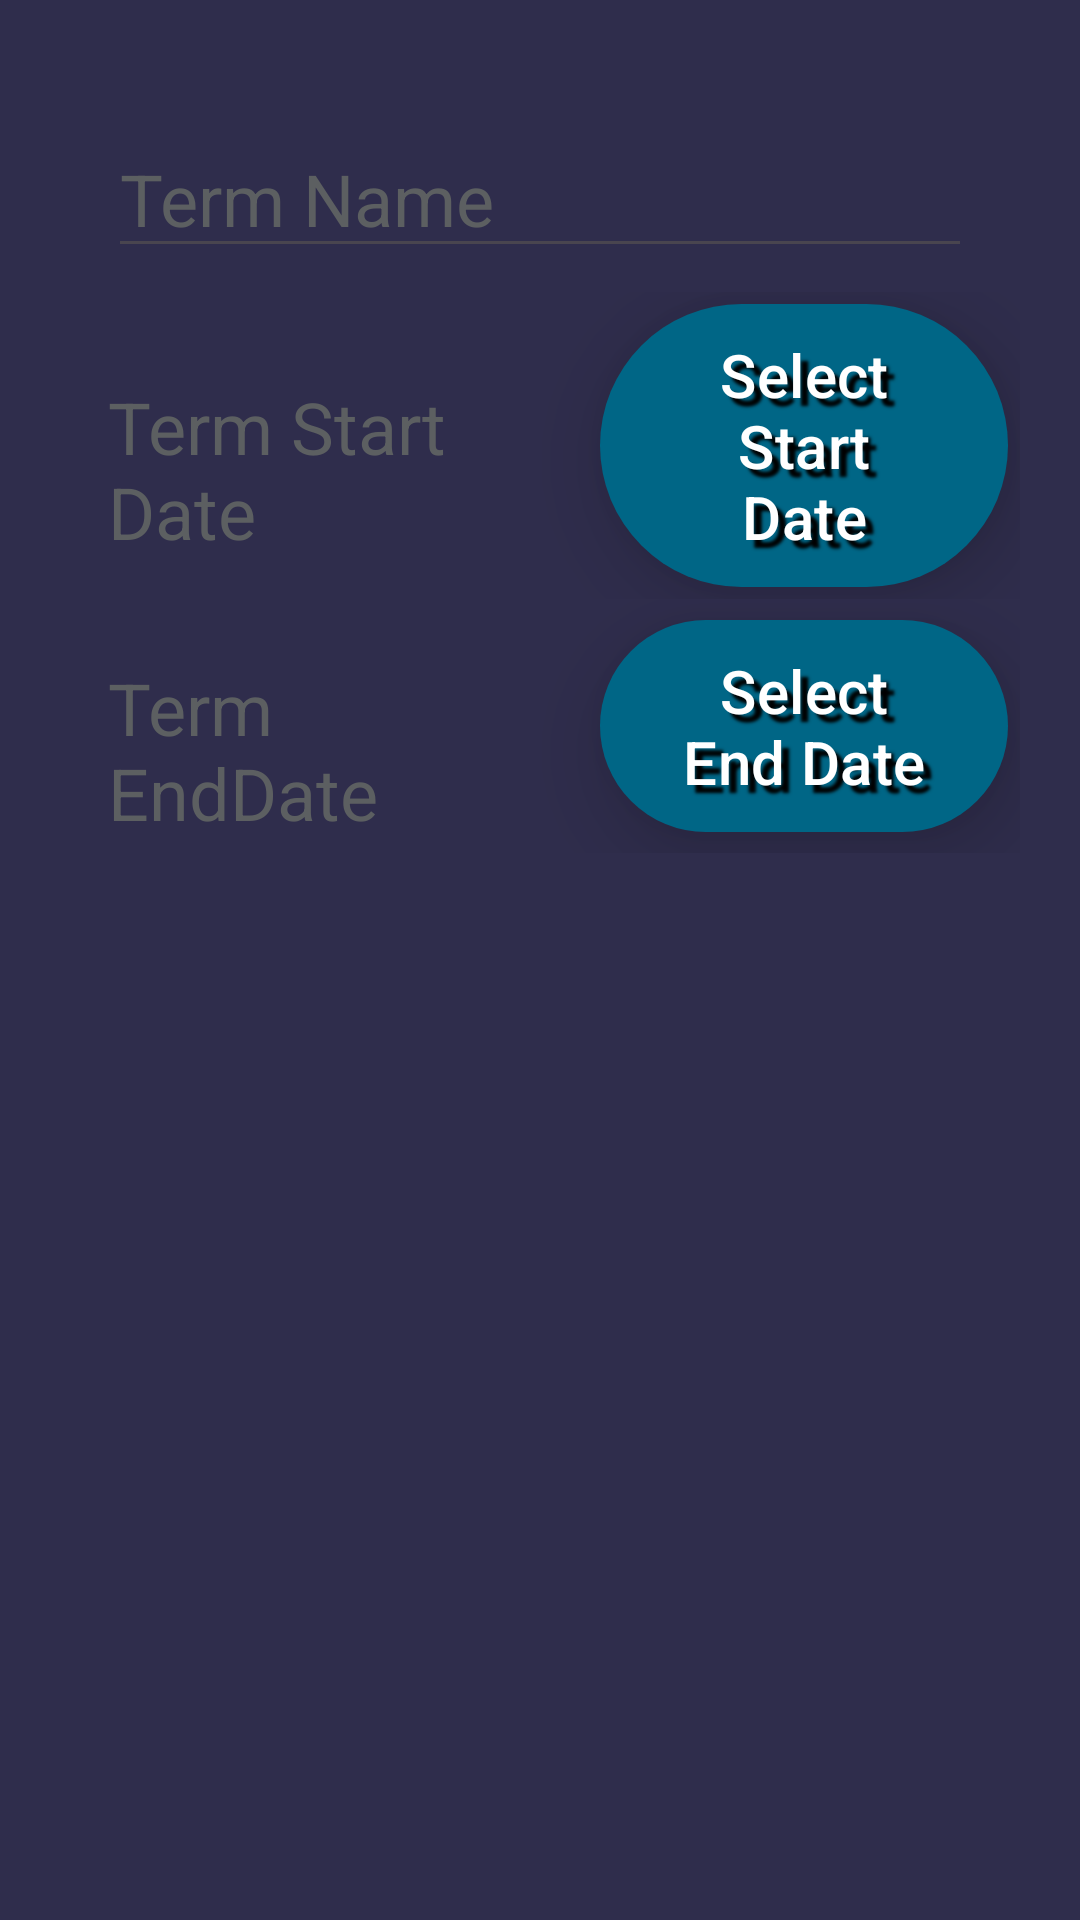

Here is an Android app screen rendered from its layout file. Give the layout XML and the strings, colors and styles it references.
<!-- AndroidManifest.xml: application theme Theme.TermScheduler -->
<!-- res/layout/activity_add_edit_term.xml -->
<?xml version="1.0" encoding="utf-8"?>
<androidx.appcompat.widget.LinearLayoutCompat
	xmlns:android="http://schemas.android.com/apk/res/android"
	xmlns:tools="http://schemas.android.com/tools"
	android:id="@+id/addEditTermLinearLayout"
	android:layout_width="match_parent"
	android:layout_height="match_parent"
	android:background="@color/md_theme_dark_onTertiary"
	android:orientation="vertical"
	android:paddingHorizontal="20dp"
	android:paddingVertical="24dp"
	tools:context=".terms.AddEditTermActivity"
	>

	<com.google.android.material.textfield.TextInputEditText
		android:id="@+id/edit_text_term_name"
		style="@style/edit_text_with_hint"
		android:hint="@string/term_name"
		/>

	<LinearLayout
		android:layout_width="match_parent"
		android:layout_height="wrap_content"
		android:baselineAligned="true"
		android:orientation="horizontal"
		>

		<com.google.android.material.textview.MaterialTextView
			android:id="@+id/textview_selected_term_start_date"
			style="@style/date_select_with_hint"
			android:hint="@string/textview_term_start_date_hint"
			/>

		<com.google.android.material.button.MaterialButton
			android:id="@+id/button_select_term_start_date"
			style="@style/MyButton"
			android:layout_width="0dp"
			android:layout_height="wrap_content"
			android:layout_gravity="center"
			android:layout_weight="4"
			android:text="@string/button_select_start_date_text"
			android:textSize="20sp"
			/>
	</LinearLayout>

	<LinearLayout
		android:layout_width="match_parent"
		android:layout_height="wrap_content"
		android:baselineAligned="true"
		android:orientation="horizontal"
		>

		<com.google.android.material.textview.MaterialTextView
			android:id="@+id/textview_selected_term_end_date"
			style="@style/date_select_with_hint"
			android:layout_width="0dp"
			android:layout_height="wrap_content"
			android:layout_gravity="center"
			android:layout_marginBottom="8dp"
			android:layout_marginHorizontal="16dp"
			android:layout_marginTop="16dp"
			android:layout_weight="4"
			android:hint="@string/textview_term_end_date_hint"
			android:textSize="24sp"
			/>

		<com.google.android.material.button.MaterialButton
			android:id="@+id/button_select_term_end_date"
			style="@style/MyButton"
			android:layout_width="0dp"
			android:layout_height="wrap_content"
			android:layout_gravity="center_vertical"
			android:layout_weight="4"
			android:text="@string/button_select_end_date_text"
			android:textSize="20sp"
			/>
	</LinearLayout>



</androidx.appcompat.widget.LinearLayoutCompat>
<!-- resources referenced by this layout -->
<resources>
  <color name="md_theme_dark_onTertiary">#2F2D4C</color>
  <string name="button_select_end_date_text">Select End Date</string>
  <string name="button_select_start_date_text">Select Start Date</string>
  <string name="term_name">Term Name</string>
  <string name="textview_term_end_date_hint">Term EndDate</string>
  <string name="textview_term_start_date_hint">Term Start Date</string>
  <style name="MyButton" parent="Widget.Material3.Button.IconButton.Filled">
  		<item name="android:layout_width">wrap_content</item>
  		<item name="android:layout_height">wrap_content</item>
  		<item name="android:elevation">16dp</item>
  		<item name="android:paddingHorizontal">24dp</item>
  		<item name="android:shadowColor">@color/md_theme_dark_shadow</item>
  		<item name="android:shadowDx">8</item>
  		<item name="android:shadowDy">8</item>
  		<item name="android:shadowRadius">2</item>
  		<item name="android:textSize">20sp</item>
  		<item name="android:textAlignment">center</item>
  	</style>
  <style name="date_select_with_hint">
  		<item name="android:layout_width">0dp</item>
  		<item name="android:layout_height">wrap_content</item>
  		<item name="android:layout_gravity">center</item><item name="android:layout_marginBottom">8dp</item>
  		<item name="android:layout_marginHorizontal">16dp</item>
  		<item name="android:layout_marginTop">16dp</item>
  		<item name="android:layout_weight">4</item><item name="android:textColor">@color/md_theme_dark_onBackground</item>
  		<item name="android:textColorHint">@color/material_dynamic_neutral40</item>
  		<item name="android:textSize">24sp</item></style>
  <style name="edit_text_with_hint">
  		<item name="android:layout_width">match_parent</item>
  		<item name="android:layout_height">wrap_content</item>
  		<item name="android:layout_marginBottom">8dp</item>
  		<item name="android:layout_marginHorizontal">16dp</item>
  		<item name="android:layout_marginTop">16dp</item>
  		<item name="android:autofillHints">none</item>
  		<item name="android:inputType">text</item>
  		<item name="android:textAppearance">@style/TextAppearance.Material3.HeadlineSmall</item>
  		<item name="android:textColor">@color/md_theme_dark_onBackground</item>
  		<item name="android:textColorHint">@color/material_dynamic_neutral40</item>
  	</style>
  <style name="Theme.TermScheduler" parent="Base.Theme.TermScheduler" />
  <color name="md_theme_dark_shadow">#000000</color>
  <color name="md_theme_dark_onBackground">#E1E2E5</color>
  <color name="md_theme_light_primary">#006686</color>
  <color name="md_theme_light_onPrimary">#FFFFFF</color>
  <color name="md_theme_light_primaryContainer">#BFE8FF</color>
  <color name="md_theme_light_onPrimaryContainer">#001F2A</color>
  <color name="md_theme_light_secondary">#006D3A</color>
  <color name="md_theme_light_onSecondary">#FFFFFF</color>
  <color name="md_theme_light_secondaryContainer">#71FDA5</color>
  <color name="md_theme_light_onSecondaryContainer">#00210E</color>
  <color name="md_theme_light_tertiary">#5E5A7D</color>
  <color name="md_theme_light_onTertiary">#FFFFFF</color>
  <color name="md_theme_light_tertiaryContainer">#E4DFFF</color>
  <color name="md_theme_light_onTertiaryContainer">#1A1836</color>
  <color name="md_theme_light_error">#BA1A1A</color>
  <color name="md_theme_light_errorContainer">#FFDAD6</color>
  <color name="md_theme_light_onError">#FFFFFF</color>
  <color name="md_theme_light_onErrorContainer">#410002</color>
  <color name="md_theme_light_background">#FBFCFE</color>
  <color name="md_theme_light_onBackground">#191C1E</color>
  <color name="md_theme_light_surface">#FBFCFE</color>
  <color name="md_theme_light_onSurface">#191C1E</color>
  <color name="md_theme_light_surfaceVariant">#DCE3E9</color>
  <color name="md_theme_light_onSurfaceVariant">#40484C</color>
  <color name="md_theme_light_outline">#70787D</color>
  <color name="md_theme_light_inverseOnSurface">#F0F1F3</color>
  <color name="md_theme_light_inverseSurface">#2E3133</color>
  <color name="md_theme_light_inversePrimary">#6ED2FF</color>
</resources>
